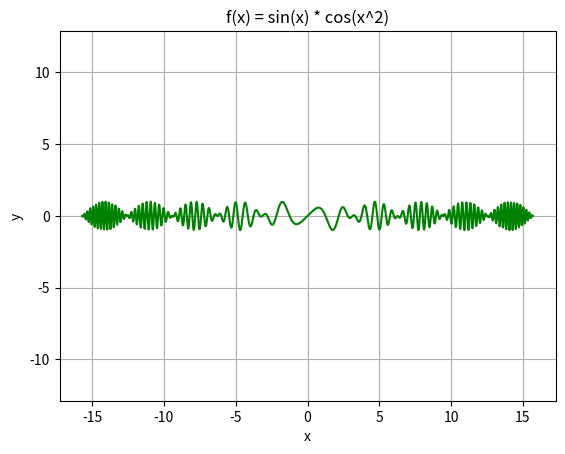

Generate this figure with matplotlib:
import matplotlib.pyplot as plt
import numpy as np


def part_1_1():
    def approximateSqrt(num: int, epsilon: float) -> float:
        assert num >= 1
        assert epsilon > 0

        lower = 1
        upper = num
        approx = float(num)

        while np.absolute(approx**2 - num) >= epsilon:
            approx = (lower + upper) / 2

            if approx**2 < num:
                lower = approx
            else:
                upper = approx

        return approx

    print(approximateSqrt(1, 1e-10))
    print(approximateSqrt(2, 1e-10))
    print(approximateSqrt(9, 1e-10))
    print(approximateSqrt(121, 1e-10))


def part_1_2(f, a: float, b: float, n: int):
    assert n > 0
    x = np.linspace(a, b, n)
    return plt.plot(x, f(x))


def part_1_3():
    f = lambda x: np.sin(x) * np.cos(x**2)
    min = -5 * np.pi
    max = -min

    (line,) = part_1_2(f, min, max, 1000)

    line.set_color("green")
    plt.title("f(x) = sin(x) * cos(x^2)")
    plt.grid()
    plt.axis("equal")
    plt.ylabel("y")
    plt.xlabel("x")

    plt.show()


if __name__ == "__main__":
    part_1_1()
    part_1_3()
